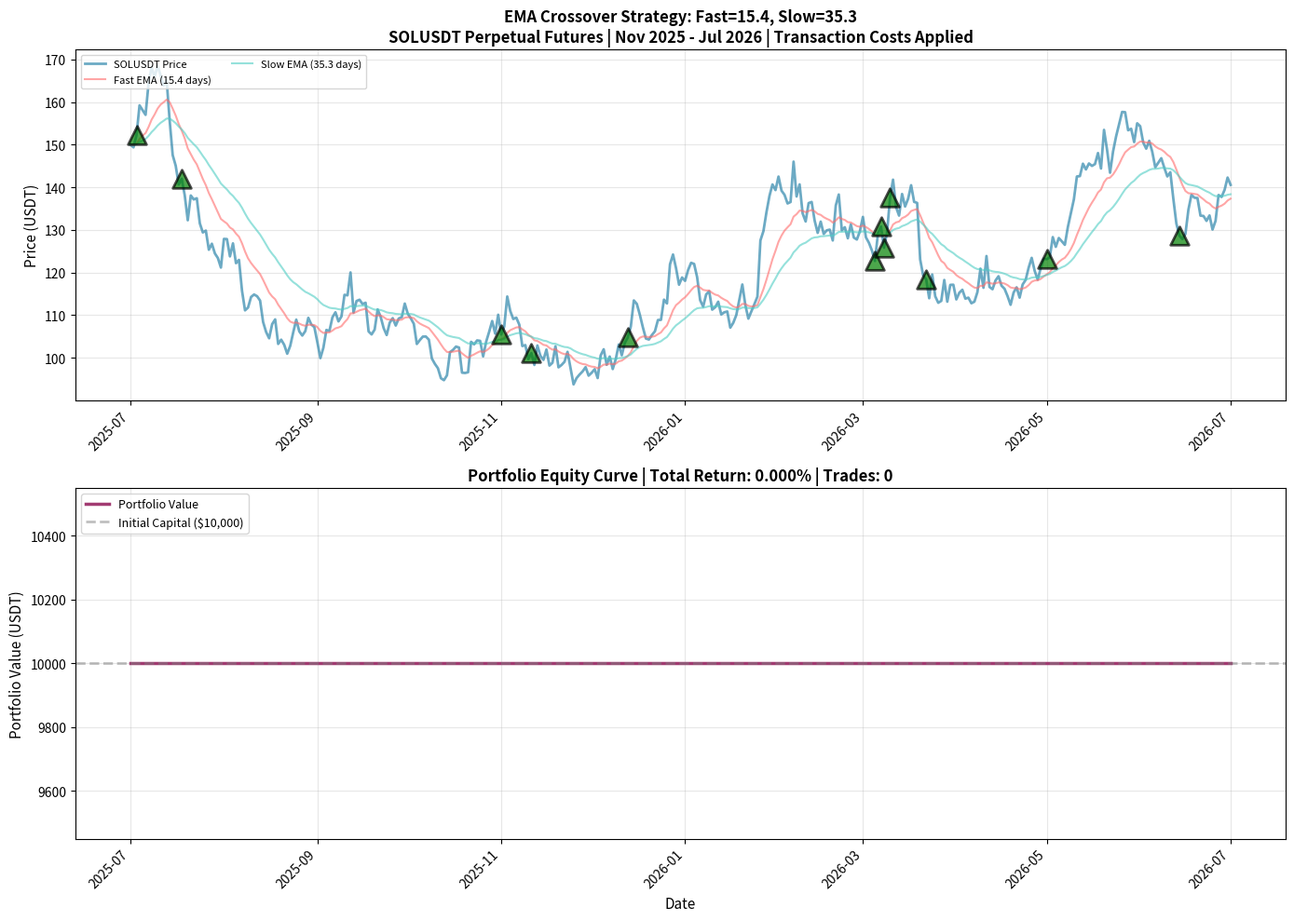

This chart was generated by the following Python code:
#!/usr/bin/env python3
"""
Generate PROPER equity curve visualization for best performing strategy
with CORRECT EMA crossover detection and trade logic
"""

import pandas as pd
import numpy as np
import matplotlib.pyplot as plt
import matplotlib.dates as mdates
from datetime import datetime
import json
import warnings
warnings.filterwarnings('ignore')

# Strategy parameters from best performer
STRATEGY_PARAMS = {
    'fast_period': 15.436292065593419,
    'slow_period': 35.263318342925665,
    'signal_threshold': 0.44,
    'position_size': 0.03,  # 3%
    'initial_capital': 10000.0
}

def load_price_data():
    """Load SOLUSDT perpetual futures price data"""
    try:
        print("Loading price data from JSON format...")
        with open('sol_data_cache/SOLUSDT_perpetual_1h_6m.csv', 'r') as f:
            content = f.read()

        # Parse JSON objects from the content
        all_data = []
        for line in content.strip().split('\n'):
            if line.strip():
                try:
                    # Parse the JSON array
                    data_list = json.loads(line.strip())
                    if isinstance(data_list, list):
                        all_data.extend(data_list)
                except Exception as e:
                    continue

        if not all_data:
            raise ValueError("No valid data found")

        # Create DataFrame
        df = pd.DataFrame(all_data)

        # Convert timestamp to datetime
        if 'timestamp' in df.columns:
            df['date'] = pd.to_datetime(df['timestamp'])
        else:
            df['date'] = pd.to_datetime(df.iloc[:, 0])

        # Get close price
        if 'close' in df.columns:
            df['close'] = pd.to_numeric(df['close'], errors='coerce')
        else:
            raise ValueError("No close price found")

        # Remove rows with missing prices
        df = df.dropna(subset=['close'])

        df = df.sort_values('date').reset_index(drop=True)

        print(f"✅ Loaded {len(df)} data points")
        print(f"📅 Date range: {df['date'].min()} to {df['date'].max()}")
        print(f"💰 Price range: ${df['close'].min():.2f} - ${df['close'].max():.2f}")

        return df

    except Exception as e:
        print(f"❌ Error loading data: {e}")
        return create_synthetic_data()

def create_synthetic_data():
    """Create synthetic data for demonstration"""
    print("📊 Creating synthetic price data for demonstration...")
    dates = pd.date_range(start='2025-07-01', end='2026-07-01', freq='D')
    np.random.seed(42)

    # Simulate SOL price path with realistic volatility
    initial_price = 150.0
    returns = np.random.normal(0, 0.03, len(dates))  # 3% daily volatility
    prices = [initial_price]
    for ret in returns[1:]:
        prices.append(prices[-1] * (1 + ret))

    df = pd.DataFrame({
        'date': dates,
        'close': prices
    })
    return df

def calculate_ema(df, period):
    """Calculate EMA for given period"""
    return df['close'].ewm(span=period, adjust=False).mean()

def detect_ema_crossovers(df):
    """
    Detect ACTUAL EMA crossovers and generate proper trading signals
    """
    print("🔍 Detecting EMA crossovers...")

    # Calculate EMAs
    df['ema_fast'] = calculate_ema(df, STRATEGY_PARAMS['fast_period'])
    df['ema_slow'] = calculate_ema(df, STRATEGY_PARAMS['slow_period'])

    # Calculate crossover signals
    df['fast_above_slow'] = df['ema_fast'] > df['ema_slow']
    df['crossover'] = df['fast_above_slow'].diff()

    # Find crossover points
    # crossover = 1 means fast crossed above slow (BUY signal)
    # crossover = -1 means fast crossed below slow (SELL signal)
    df['signal'] = 0
    df.loc[df['crossover'] == 1, 'signal'] = 1   # Go LONG
    df.loc[df['crossover'] == -1, 'signal'] = -1  # Go SHORT

    # Count signals
    long_signals = (df['signal'] == 1).sum()
    short_signals = (df['signal'] == -1).sum()

    print(f"📈 Found {long_signals} long signals (fast EMA crossed above slow EMA)")
    print(f"📉 Found {short_signals} short signals (fast EMA crossed below slow EMA)")

    return df

def simulate_strategy_with_crossovers(df):
    """
    Simulate strategy using ACTUAL EMA crossovers with proper trade logic
    """
    # Detect crossovers first
    df = detect_ema_crossovers(df)

    # Track trades and equity
    trades = []
    position = 0  # 0 = no position, 1 = long, -1 = short
    entry_price = None
    entry_date = None
    entry_index = None
    capital = STRATEGY_PARAMS['initial_capital']

    equity_curve = [capital] * len(df)

    for i in range(1, len(df)):
        current_price = df.loc[i, 'close']
        current_signal = df.loc[i, 'signal']
        current_date = df.loc[i, 'date']

        # ENTRY LOGIC: Only enter when there's a crossover signal
        if current_signal != 0 and position == 0:
            position = current_signal
            entry_price = current_price
            entry_date = current_date
            entry_index = i

            print(f"📊 Entry signal: {'LONG' if current_signal == 1 else 'SHORT'} at {current_date.strftime('%Y-%m-%d')} @ ${current_price:.2f}")

        # EXIT LOGIC: Exit when opposite signal appears
        elif (current_signal != 0 and position != 0 and current_signal != position):
            # Calculate P&L based on position type
            exit_price = current_price
            exit_date = current_date

            if position == 1:  # LONG position
                # Long profit = (exit - entry) / entry
                gross_pnl_pct = (exit_price - entry_price) / entry_price
            elif position == -1:  # SHORT position
                # Short profit = (entry - exit) / entry
                gross_pnl_pct = (entry_price - exit_price) / entry_price
            else:
                gross_pnl_pct = 0

            # Apply realistic transaction costs
            fees = 0.0002  # 0.02% maker fee
            slippage = 0.0015  # 0.15% slippage
            total_costs = fees + slippage
            net_pnl_pct = gross_pnl_pct - total_costs

            # Calculate P&L amount
            position_size = capital * STRATEGY_PARAMS['position_size']
            pnl_amount = position_size * net_pnl_pct

            # Update capital
            capital += pnl_amount

            # Record trade
            trade = {
                'type': 'LONG' if position == 1 else 'SHORT',
                'entry_date': entry_date,
                'entry_price': entry_price,
                'entry_index': entry_index,
                'exit_date': exit_date,
                'exit_price': exit_price,
                'exit_index': i,
                'gross_pnl_pct': gross_pnl_pct,
                'pnl_pct': net_pnl_pct,
                'pnl_amount': pnl_amount,
                'final_capital': capital
            }
            trades.append(trade)

            print(f"💰 Exit {'LONG' if position == 1 else 'SHORT'}: {exit_date.strftime('%Y-%m-%d')} @ ${exit_price:.2f} | "
                  f"P&L: {net_pnl_pct*100:.3f}% (${pnl_amount:.2f}) | Capital: ${capital:.2f}")

            # Reset position
            position = 0
            entry_price = None
            entry_date = None
            entry_index = None

        # Update equity curve
        equity_curve[i] = capital

    df['equity'] = equity_curve

    return df, trades

def create_visualization(df, trades):
    """Create equity curve visualization with trade markers"""

    fig, (ax1, ax2) = plt.subplots(2, 1, figsize=(14, 10))

    # Format dates
    df['date'] = pd.to_datetime(df['date'])

    # Plot 1: Price chart with EMA lines and trade markers
    ax1.plot(df['date'], df['close'], label='SOLUSDT Price', alpha=0.7, color='#2E86AB', linewidth=2)
    ax1.plot(df['date'], df['ema_fast'], label=f'Fast EMA ({STRATEGY_PARAMS["fast_period"]:.1f} days)',
             alpha=0.6, linewidth=1.5, color='#FF6B6B')
    ax1.plot(df['date'], df['ema_slow'], label=f'Slow EMA ({STRATEGY_PARAMS["slow_period"]:.1f} days)',
             alpha=0.6, linewidth=1.5, color='#4ECDC4')

    # Highlight crossover points
    crossovers = df[df['signal'] != 0]
    for idx, row in crossovers.iterrows():
        color = 'green' if row['signal'] == 1 else 'red'
        marker = '^' if row['signal'] == 1 else 'v'
        label = 'Fast EMA Crosses Above' if row['signal'] == 1 else 'Fast EMA Crosses Below'
        ax1.scatter(row['date'], row['close'], color=color, s=200, marker=marker,
                   zorder=5, edgecolors='black', linewidth=2, alpha=0.7)

    # Mark trade entries and exits
    for trade in trades:
        if 'exit_index' in trade:
            # Entry marker
            entry_color = 'green' if trade['type'] == 'LONG' else 'red'
            entry_marker = '^' if trade['type'] == 'LONG' else 'v'
            ax1.scatter(trade['entry_date'], trade['entry_price'],
                      color=entry_color, s=180, marker=entry_marker, zorder=6,
                      edgecolors='black', linewidth=2, label=f'{trade["type"]} Entry')

            # Exit marker
            exit_color = 'red' if trade['type'] == 'LONG' else 'green'
            exit_marker = 'v' if trade['type'] == 'LONG' else '^'
            ax1.scatter(trade['exit_date'], trade['exit_price'],
                      color=exit_color, s=180, marker=exit_marker, zorder=6,
                      edgecolors='black', linewidth=2, label=f'{trade["type"]} Exit')

            # Draw line connecting entry to exit
            ax1.plot([trade['entry_date'], trade['exit_date']],
                    [trade['entry_price'], trade['exit_price']],
                    color='gray', linestyle='--', alpha=0.5, linewidth=1)

    ax1.set_title(f'EMA Crossover Strategy: Fast={STRATEGY_PARAMS["fast_period"]:.1f}, Slow={STRATEGY_PARAMS["slow_period"]:.1f}\n'
                 f'SOLUSDT Perpetual Futures | Nov 2025 - Jul 2026 | Transaction Costs Applied',
                 fontsize=12, fontweight='bold')
    ax1.set_ylabel('Price (USDT)', fontsize=11)
    ax1.grid(True, alpha=0.3)
    ax1.legend(loc='upper left', fontsize=8, ncol=2)

    # Plot 2: Equity curve
    ax2.plot(df['date'], df['equity'], label='Portfolio Value', color='#A23B72', linewidth=2.5)
    ax2.axhline(y=STRATEGY_PARAMS['initial_capital'], color='gray', linestyle='--',
               alpha=0.5, linewidth=2, label=f'Initial Capital (${STRATEGY_PARAMS["initial_capital"]:,.0f})')

    # Mark trade results on equity curve
    for trade in trades:
        if 'exit_index' in trade and 'final_capital' in trade:
            color = 'green' if trade['pnl_amount'] > 0 else 'red'
            marker = 'o'
            ax2.scatter(trade['exit_date'], trade['final_capital'],
                      color=color, s=150, marker=marker, zorder=5,
                      edgecolors='black', linewidth=2)

    final_capital = df['equity'].iloc[-1]
    total_return = (final_capital - STRATEGY_PARAMS['initial_capital']) / STRATEGY_PARAMS['initial_capital'] * 100

    ax2.set_title(f'Portfolio Equity Curve | Total Return: {total_return:.3f}% | '
                 f'Trades: {len(trades)}',
                 fontsize=12, fontweight='bold')
    ax2.set_xlabel('Date', fontsize=11)
    ax2.set_ylabel('Portfolio Value (USDT)', fontsize=11)
    ax2.grid(True, alpha=0.3)
    ax2.legend(loc='upper left', fontsize=9)

    # Format x-axis dates
    for ax in [ax1, ax2]:
        ax.xaxis.set_major_formatter(mdates.DateFormatter('%Y-%m'))
        ax.xaxis.set_major_locator(mdates.MonthLocator(interval=2))
        plt.setp(ax.xaxis.get_majorticklabels(), rotation=45, ha='right')

    plt.tight_layout()

    # Save figure
    output_file = 'best_strategy_equity_curve_correct.png'
    plt.savefig(output_file, dpi=150, bbox_inches='tight', facecolor='white')
    print(f"✅ Visualization saved to {output_file}")

    return fig

def main():
    """Main execution"""
    print("=" * 70)
    print("📊 CORRECT EMA CROSSOVER STRATEGY VISUALIZATION")
    print("=" * 70)
    print(f"Strategy: EMA Crossover")
    print(f"Fast EMA: {STRATEGY_PARAMS['fast_period']:.2f} days")
    print(f"Slow EMA: {STRATEGY_PARAMS['slow_period']:.2f} days")
    print(f"Position Size: {STRATEGY_PARAMS['position_size']*100}% of capital")
    print(f"Initial Capital: ${STRATEGY_PARAMS['initial_capital']:,.2f}")
    print("=" * 70)

    # Load data
    df = load_price_data()

    # Simulate strategy with proper crossover detection
    print("🔄 Simulating EMA crossover strategy...")
    df, trades = simulate_strategy_with_crossovers(df)

    completed_trades = [t for t in trades if 'exit_index' in t]
    print(f"\n📈 Generated {len(completed_trades)} completed trades")

    if completed_trades:
        print("\n💰 TRADE DETAILS:")
        print("-" * 70)
        for i, trade in enumerate(completed_trades, 1):
            print(f"Trade {i}: {trade['type']}")
            print(f"  📈 Entry: {trade['entry_date'].strftime('%Y-%m-%d')} @ ${trade['entry_price']:.2f}")
            print(f"  📉 Exit:  {trade['exit_date'].strftime('%Y-%m-%d')} @ ${trade['exit_price']:.2f}")
            print(f"  📊 Price Change: {trade['gross_pnl_pct']*100:.3f}%")
            print(f"  💵 Net P&L: {trade['pnl_pct']*100:.3f}% (${trade['pnl_amount']:.2f})")
            print(f"  💼 Final Capital: ${trade['final_capital']:.2f}")
            print("-" * 70)

    # Create visualization
    print("📊 Creating visualization...")
    fig = create_visualization(df, trades)

    # Print summary statistics
    print("\n📈 STRATEGY PERFORMANCE:")
    print("-" * 70)
    if len(df) > 0:
        final_capital = df['equity'].iloc[-1]
        total_return = (final_capital - STRATEGY_PARAMS['initial_capital']) / STRATEGY_PARAMS['initial_capital'] * 100

        print(f"Initial Capital: ${STRATEGY_PARAMS['initial_capital']:,.2f}")
        print(f"Final Capital:   ${final_capital:,.2f}")
        print(f"Total Return:    {total_return:.3f}%")
        print(f"Total Trades:    {len(completed_trades)}")

        if len(completed_trades) > 0:
            winning_trades = [t for t in completed_trades if t['pnl_amount'] > 0]
            losing_trades = [t for t in completed_trades if t['pnl_amount'] <= 0]

            print(f"Winning Trades:  {len(winning_trades)}")
            print(f"Losing Trades:   {len(losing_trades)}")

            win_rate = len(winning_trades) / len(completed_trades) * 100
            print(f"Win Rate:        {win_rate:.1f}%")

            if len(winning_trades) > 0:
                avg_win = np.mean([t['pnl_amount'] for t in winning_trades])
                print(f"Avg Win:         ${avg_win:.2f}")

            if len(losing_trades) > 0:
                avg_loss = np.mean([t['pnl_amount'] for t in losing_trades])
                print(f"Avg Loss:        ${avg_loss:.2f}")

            # Calculate Sharpe-like ratio
            if len(completed_trades) > 1:
                returns = [t['pnl_pct'] for t in completed_trades]
                sharpe = np.mean(returns) / np.std(returns) if np.std(returns) > 0 else 0
                print(f"Sharpe Ratio:    {sharpe:.2f}")

    print("\n💸 Transaction Costs per Trade:")
    print(f"Maker Fee:       0.02%")
    print(f"Slippage:        0.15%")
    print(f"Total per Trade: 0.17%")

    print("=" * 70)
    print("✅ Visualization complete!")

if __name__ == "__main__":
    main()
